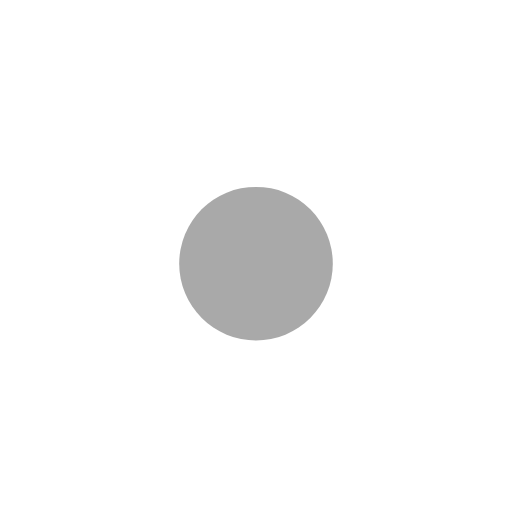
t = 0.00 s
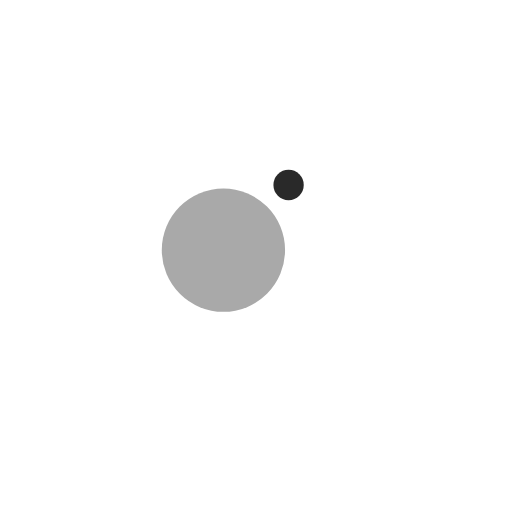
t = 0.13 s
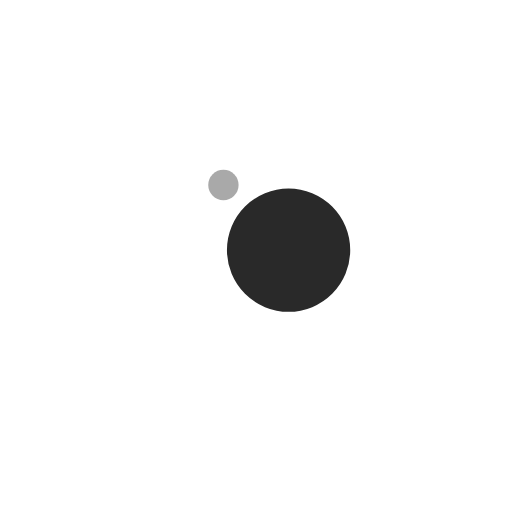
t = 0.38 s
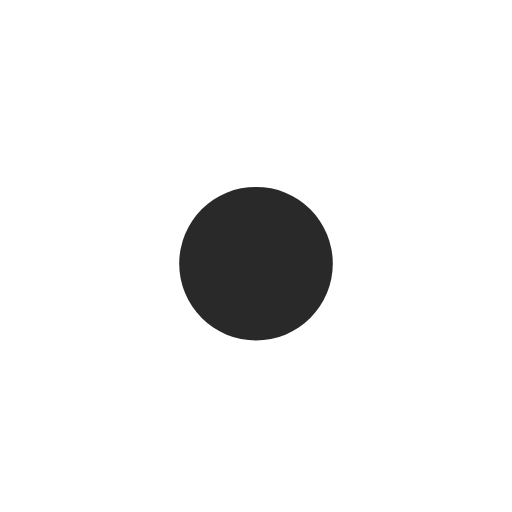
t = 0.50 s
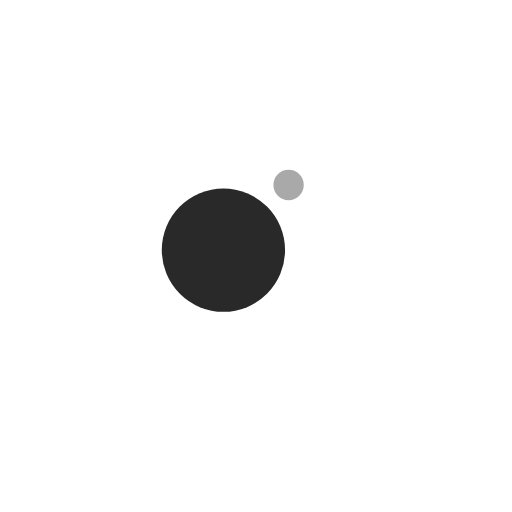
t = 0.63 s
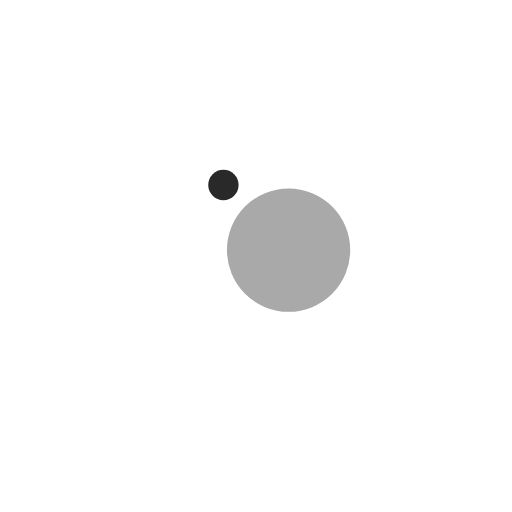
t = 0.88 s

The animated SVG that drew these frames (rendered in a browser with its animation timeline set to each time). Animation: 4 SMIL elements (animate=2,animateTransform=2); one cycle of 1.00 s, repeats indefinitely.

<svg width="100px"  height="100px"  xmlns="http://www.w3.org/2000/svg" viewBox="0 0 100 100" preserveAspectRatio="xMidYMid" class="lds-ball2" style="background: none;"><g ng-attr-transform="translate(0,{{config.dy}})" transform="translate(0,-7.5)"><circle cx="50" ng-attr-cy="{{config.cy}}" r="2.96458" ng-attr-fill="{{config.c1}}" cy="41" fill="#292929" transform="rotate(45.0331 50 50)"><animateTransform attributeName="transform" type="rotate" calcMode="linear" values="0 50 50;360 50 50" keyTimes="0;1" dur="1s" begin="0s" repeatCount="indefinite"></animateTransform><animate attributeName="r" calcMode="spline" values="0;15;0" keyTimes="0;0.5;1" dur="1" keySplines="0.2 0 0.8 1;0.2 0 0.8 1" begin="0s" repeatCount="indefinite"></animate></circle><circle cx="50" ng-attr-cy="{{config.cy}}" r="12.0354" ng-attr-fill="{{config.c2}}" cy="41" fill="#a9a9a9" transform="rotate(225.033 50 50)"><animateTransform attributeName="transform" type="rotate" calcMode="linear" values="180 50 50;540 50 50" keyTimes="0;1" dur="1s" begin="0s" repeatCount="indefinite"></animateTransform><animate attributeName="r" calcMode="spline" values="15;0;15" keyTimes="0;0.5;1" dur="1" keySplines="0.2 0 0.8 1;0.2 0 0.8 1" begin="0s" repeatCount="indefinite"></animate></circle></g></svg>